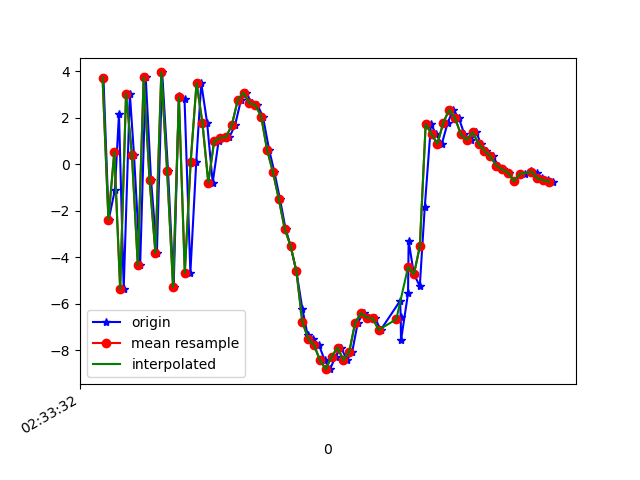

The file beside this chart, header and first rows:
1617849212263, 544855823637415, 3.7363906, 0.73763275, -2.818665
1617849212281, 544855842868185, -2.379, -0.4762, 6.544
1617849212302, 544855862098955, -1.103, 0.02205, -7.937
1617849212316, 544855881329725, 2.184, 0.6065, 7.117
1617849212332, 544855900560495, -5.367, -1.148, -1.988
1617849212353, 544855919791265, 3.035, 0.59, -4.157
1617849212367, 544855939022035, 0.418, 0.1158, 8.313
1617849212388, 544855958252805, -4.35, -0.9773, -5.655
1617849212407, 544855977483575, 3.754, 0.7168, -1.498
1617849212425, 544855996714345, -0.6567, -0.3318, 7.299
1617849212445, 544856015945115, -3.814, -0.8389, -6.197
1617849212463, 544856035175885, 3.957, 0.9526, -1.864
1617849212483, 544856054406655, -0.3065, 0.238, 7.686
1617849212502, 544856073637425, -5.281, -0.5712, -4.49
1617849212520, 544856092868195, 2.925, 1.014, -4.467
1617849212539, 544856112098965, 2.829, 0.8836, 7.894
1617849212559, 544856131329735, -4.669, -0.5493, -0.2815
1617849212579, 544856150560505, 0.1049, 0.2969, -6.879
1617849212596, 544856169791275, 3.499, 1.007, 5.916
1617849212616, 544856189022045, 1.786, 0.2547, 4.271
1617849212635, 544856208252815, -0.7878, 0.239, -0.9953
1617849212655, 544856227483585, 0.9945, 0.1273, 1.821
1617849212672, 544856246714355, 1.138, 0.02105, 2.705
1617849212692, 544856265945125, 1.174, -0.06136, 3.039
1617849212711, 544856285175895, 1.68, 0.04799, 3.959
1617849212731, 544856304406665, 2.756, 0.3312, 5.397
1617849212749, 544856323637435, 3.087, 0.2932, 7.08
1617849212768, 544856342868205, 2.625, -0.3295, 8.611
1617849212787, 544856362098975, 2.557, -0.8977, 9.291
1617849212806, 544856381329745, 2.055, -0.8851, 10.26
1617849212827, 544856400560515, 0.6305, -0.9454, 11.01
1617849212845, 544856419791285, -0.3324, -1.143, 10.1
1617849212864, 544856439022055, -1.497, -2.408, 8.877
1617849212883, 544856458252825, -2.778, -2.912, 7.187
1617849212900, 544856477483595, -3.508, -3.03, 5.575
1617849212920, 544856496714365, -4.616, -3.585, 3.483
1617849212940, 544856515945135, -6.211, -3.869, 0.8591
1617849212958, 544856535175905, -7.346, -3.961, -1.67
1617849212977, 544856554406675, -7.507, -3.253, -3.142
1617849212997, 544856573637445, -7.793, -2.68, -3.763
1617849213016, 544856592868215, -8.429, -1.897, -4.69
1617849213034, 544856612098985, -8.823, -0.9442, -6.185
1617849213054, 544856631329755, -8.278, -0.2281, -7.245
1617849213072, 544856650560525, -7.894, 0.3868, -7.317
1617849213092, 544856669791295, -8.431, 1.159, -7.536
1617849213110, 544856689022065, -8.067, 1.768, -7.926
1617849213129, 544856708252835, -6.815, 1.398, -7.422
1617849213149, 544856727483605, -6.405, 1.017, -6.115
1617849213168, 544856746714375, -6.601, 0.854, -5.256
1617849213188, 544856765945145, -6.639, 0.3732, -4.326
1617849213207, 544856785175915, -7.131, -0.3967, -4.106
1617849213273, 544856804406685, -5.88, -0.4036, -3.353
1617849213275, 544856823637455, -6.56, -1.138, -2.67
1617849213276, 544856842868225, -7.583, -1.903, -2.356
1617849213300, 544856862098995, -5.556, -1.441, -2.604
1617849213302, 544856881329765, -3.299, -1.603, -0.3586
1617849213320, 544856900560535, -4.735, -3.142, 0.9564
1617849213340, 544856919791305, -5.246, -2.83, 2.885
1617849213357, 544856939022075, -1.832, -1.317, 3.033
1617849213378, 544856958252845, 1.731, -1.592, 4.865
1617849213396, 544856977483615, 1.288, -2.562, 7.526
... 21 more rows
